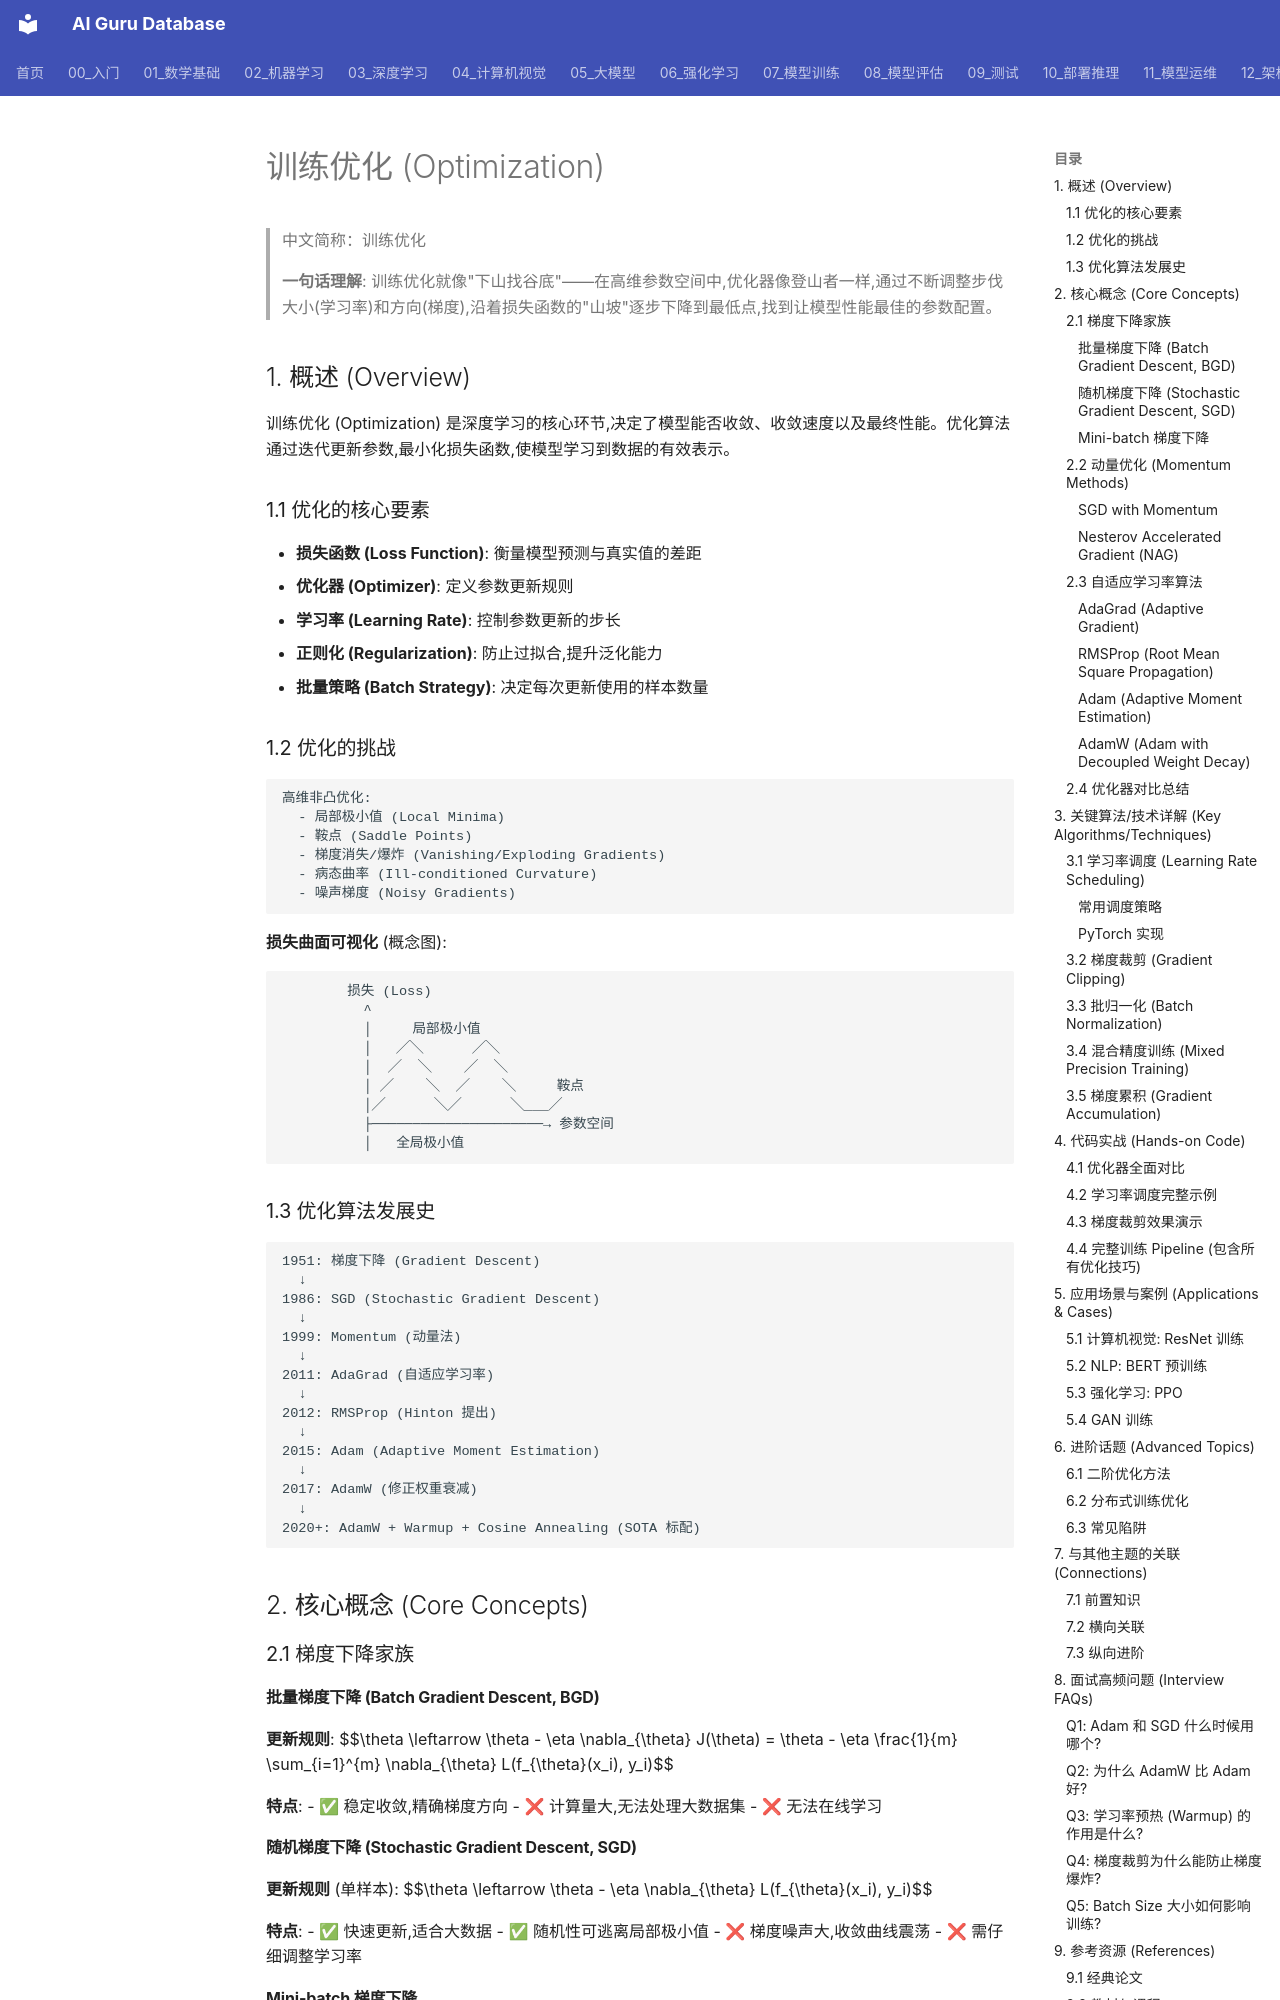

repository: ai-guru-global/ai-guru-database · page: 03_深度学习/03_优化方法/02_优化/index.html · generator: mkdocs

---
title: '训练优化 (Optimization)'
category: '03-deep-learning-optimization'
tags: ["deep-learning", "neural-networks", "backpropagation"]
summary: '> **一句话理解**: 训练优化就像"下山找谷底"——在高维参数空间中,优化器像登山者一样,通过不断调整步伐大小(学习率)和方向(梯度),沿着损失函数的"山坡"逐步下降到最低点,找到让模型性能最佳的参数配置。'
created: '2026-05-31'
updated: '2026-05-31'
tier: supporting
sources: []

name_zh: "训练优化"
---
# 训练优化 (Optimization)

> 中文简称：训练优化

> **一句话理解**: 训练优化就像"下山找谷底"——在高维参数空间中,优化器像登山者一样,通过不断调整步伐大小(学习率)和方向(梯度),沿着损失函数的"山坡"逐步下降到最低点,找到让模型性能最佳的参数配置。

## 1. 概述 (Overview)

训练优化 (Optimization) 是深度学习的核心环节,决定了模型能否收敛、收敛速度以及最终性能。优化算法通过迭代更新参数,最小化损失函数,使模型学习到数据的有效表示。

### 1.1 优化的核心要素

- **损失函数 (Loss Function)**: 衡量模型预测与真实值的差距
- **优化器 (Optimizer)**: 定义参数更新规则
- **学习率 (Learning Rate)**: 控制参数更新的步长
- **正则化 (Regularization)**: 防止过拟合,提升泛化能力
- **批量策略 (Batch Strategy)**: 决定每次更新使用的样本数量

### 1.2 优化的挑战

```
高维非凸优化:
  - 局部极小值 (Local Minima)
  - 鞍点 (Saddle Points)
  - 梯度消失/爆炸 (Vanishing/Exploding Gradients)
  - 病态曲率 (Ill-conditioned Curvature)
  - 噪声梯度 (Noisy Gradients)
```

**损失曲面可视化** (概念图):
```
        损失 (Loss)
          ^
          │     局部极小值
          │   ╱╲      ╱╲
          │  ╱  ╲    ╱  ╲
          │ ╱    ╲  ╱    ╲     鞍点
          │╱      ╲╱      ╲___╱
          ├─────────────────────→ 参数空间
          │   全局极小值
```

### 1.3 优化算法发展史

```
1951: 梯度下降 (Gradient Descent)
  ↓
1986: SGD (Stochastic Gradient Descent)
  ↓
1999: Momentum (动量法)
  ↓
2011: AdaGrad (自适应学习率)
  ↓
2012: RMSProp (Hinton 提出)
  ↓
2015: Adam (Adaptive Moment Estimation)
  ↓
2017: AdamW (修正权重衰减)
  ↓
2020+: AdamW + Warmup + Cosine Annealing (SOTA 标配)
```

## 2. 核心概念 (Core Concepts)

### 2.1 梯度下降家族

#### 批量梯度下降 (Batch Gradient Descent, BGD)

**更新规则**:
$$\theta \leftarrow \theta - \eta \nabla_{\theta} J(\theta) = \theta - \eta \frac{1}{m} \sum_{i=1}^{m} \nabla_{\theta} L(f_{\theta}(x_i), y_i)$$

**特点**:
- ✅ 稳定收敛,精确梯度方向
- ❌ 计算量大,无法处理大数据集
- ❌ 无法在线学习

#### 随机梯度下降 (Stochastic Gradient Descent, SGD)

**更新规则** (单样本):
$$\theta \leftarrow \theta - \eta \nabla_{\theta} L(f_{\theta}(x_i), y_i)$$

**特点**:
- ✅ 快速更新,适合大数据
- ✅ 随机性可逃离局部极小值
- ❌ 梯度噪声大,收敛曲线震荡
- ❌ 需仔细调整学习率
